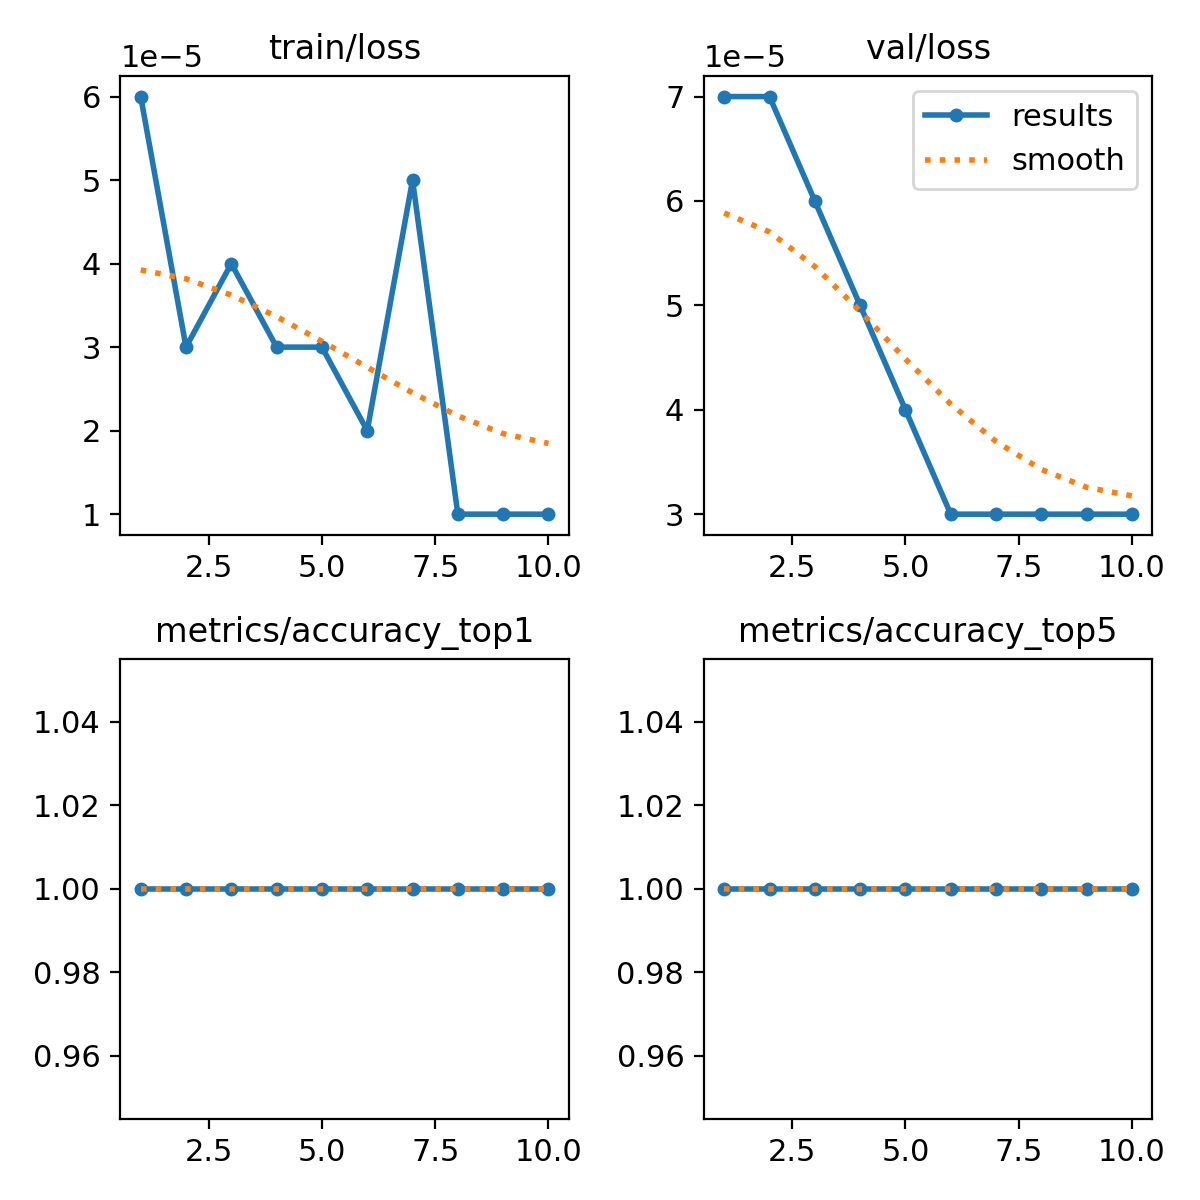

Source data for this figure (header and first rows):
epoch, time, train/loss, metrics/accuracy_top1, metrics/accuracy_top5, val/loss, lr/pg0, lr/pg1, lr/pg2
1, 12.49, 6e-05, 1, 1, 7e-05, 0, 0, 0
2, 20.24, 3e-05, 1, 1, 7e-05, 1.50197e-05, 1.50197e-05, 1.50197e-05
3, 29.34, 4e-05, 1, 1, 6e-05, 2.67387e-05, 2.67387e-05, 2.67387e-05
4, 36.94, 3e-05, 1, 1, 5e-05, 3.5157e-05, 3.5157e-05, 3.5157e-05
5, 45.28, 3e-05, 1, 1, 4e-05, 4.02747e-05, 4.02747e-05, 4.02747e-05
6, 53.28, 2e-05, 1, 1, 3e-05, 4.20917e-05, 4.20917e-05, 4.20917e-05
7, 61.39, 5e-05, 1, 1, 3e-05, 4.06081e-05, 4.06081e-05, 4.06081e-05
8, 70.77, 1e-05, 1, 1, 3e-05, 3.58238e-05, 3.58238e-05, 3.58238e-05
9, 78.36, 1e-05, 1, 1, 3e-05, 2.77389e-05, 2.77389e-05, 2.77389e-05
10, 87.42, 1e-05, 1, 1, 3e-05, 1.63533e-05, 1.63533e-05, 1.63533e-05
